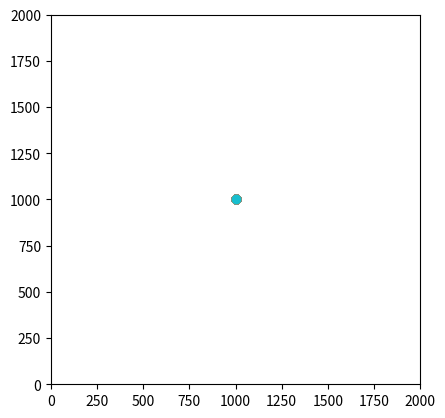
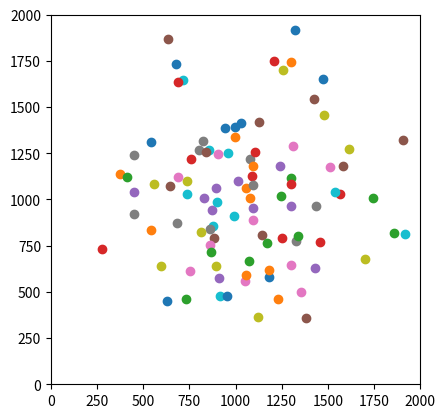
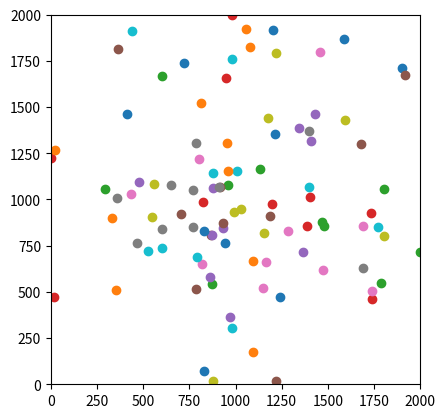
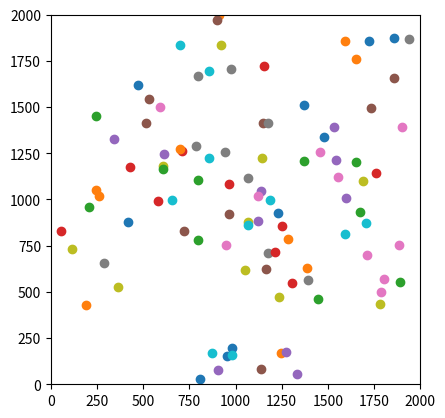

Reproduce these figures in Python, in order.
# _*_ coding : utf-8 _*_
# @Time : 2024/4/19 16:32
# @Author : wfr
# @file : gen_UAV_data
# @Project : IDEA

import numpy as np
import pandas as pd
import matplotlib.pyplot as plt

# 设置模拟参数
num_drones = 100
area_size = 2000
time_duration = 2 * 60 * 60  # 模拟持续时间为2小时，单位为秒
sample_interval = 10  # 每10秒采样一次
visualization_interval = 30 * 60  # 每30分钟可视化一次

# 初始化无人机位置、速度和方向
np.random.seed(0)
drone_data = {
    'ID': list(range(num_drones)),
    'x': np.full(num_drones, area_size / 2),  # 初始位置为区域中心
    'y': np.full(num_drones, area_size / 2),
    'speed': np.random.uniform(20, 50, num_drones),  # 初始速度范围[20, 50] m/s
    'direction': np.random.uniform(0, 360, num_drones)  # 初始方向范围[0, 360] degree
}

# 模拟无人机运动并采样数据
time = 0
all_data = []
while time < time_duration:
    for i in range(num_drones):

        if (time % visualization_interval == 0):
            plt.scatter(drone_data['x'][i], drone_data['y'][i])

        # 记录当前时间
        current_time = time

        # 更新无人机位置
        x_new = drone_data['x'][i] + drone_data['speed'][i] * np.cos(np.radians(drone_data['direction'][i]))
        y_new = drone_data['y'][i] + drone_data['speed'][i] * np.sin(np.radians(drone_data['direction'][i]))

        drone_data['x'][i] = max(0, min(x_new, area_size))
        drone_data['y'][i] = max(0, min(y_new, area_size))

        # 随机更新速度和方向
        drone_data['speed'][i] = np.random.uniform(20, 50)
        drone_data['direction'][i] = np.random.uniform(0, 360)

        all_data.append([drone_data['ID'][i], drone_data['x'][i], drone_data['y'][i], current_time])

    if (time % visualization_interval == 0):
        plt.xlim(0, area_size)
        plt.ylim(0, area_size)
        plt.gca().set_aspect('equal', adjustable='box')
        plt.savefig(f'drone_positions_{time // 60}_min.png')  # 保存图片
        plt.clf()  # 清空画布

    time += sample_interval

# 保存数据到CSV文件
data_df = pd.DataFrame(all_data, columns=['ID', 'x', 'y', 'time'])
data_df.to_csv('drone_data.csv', index=False)
